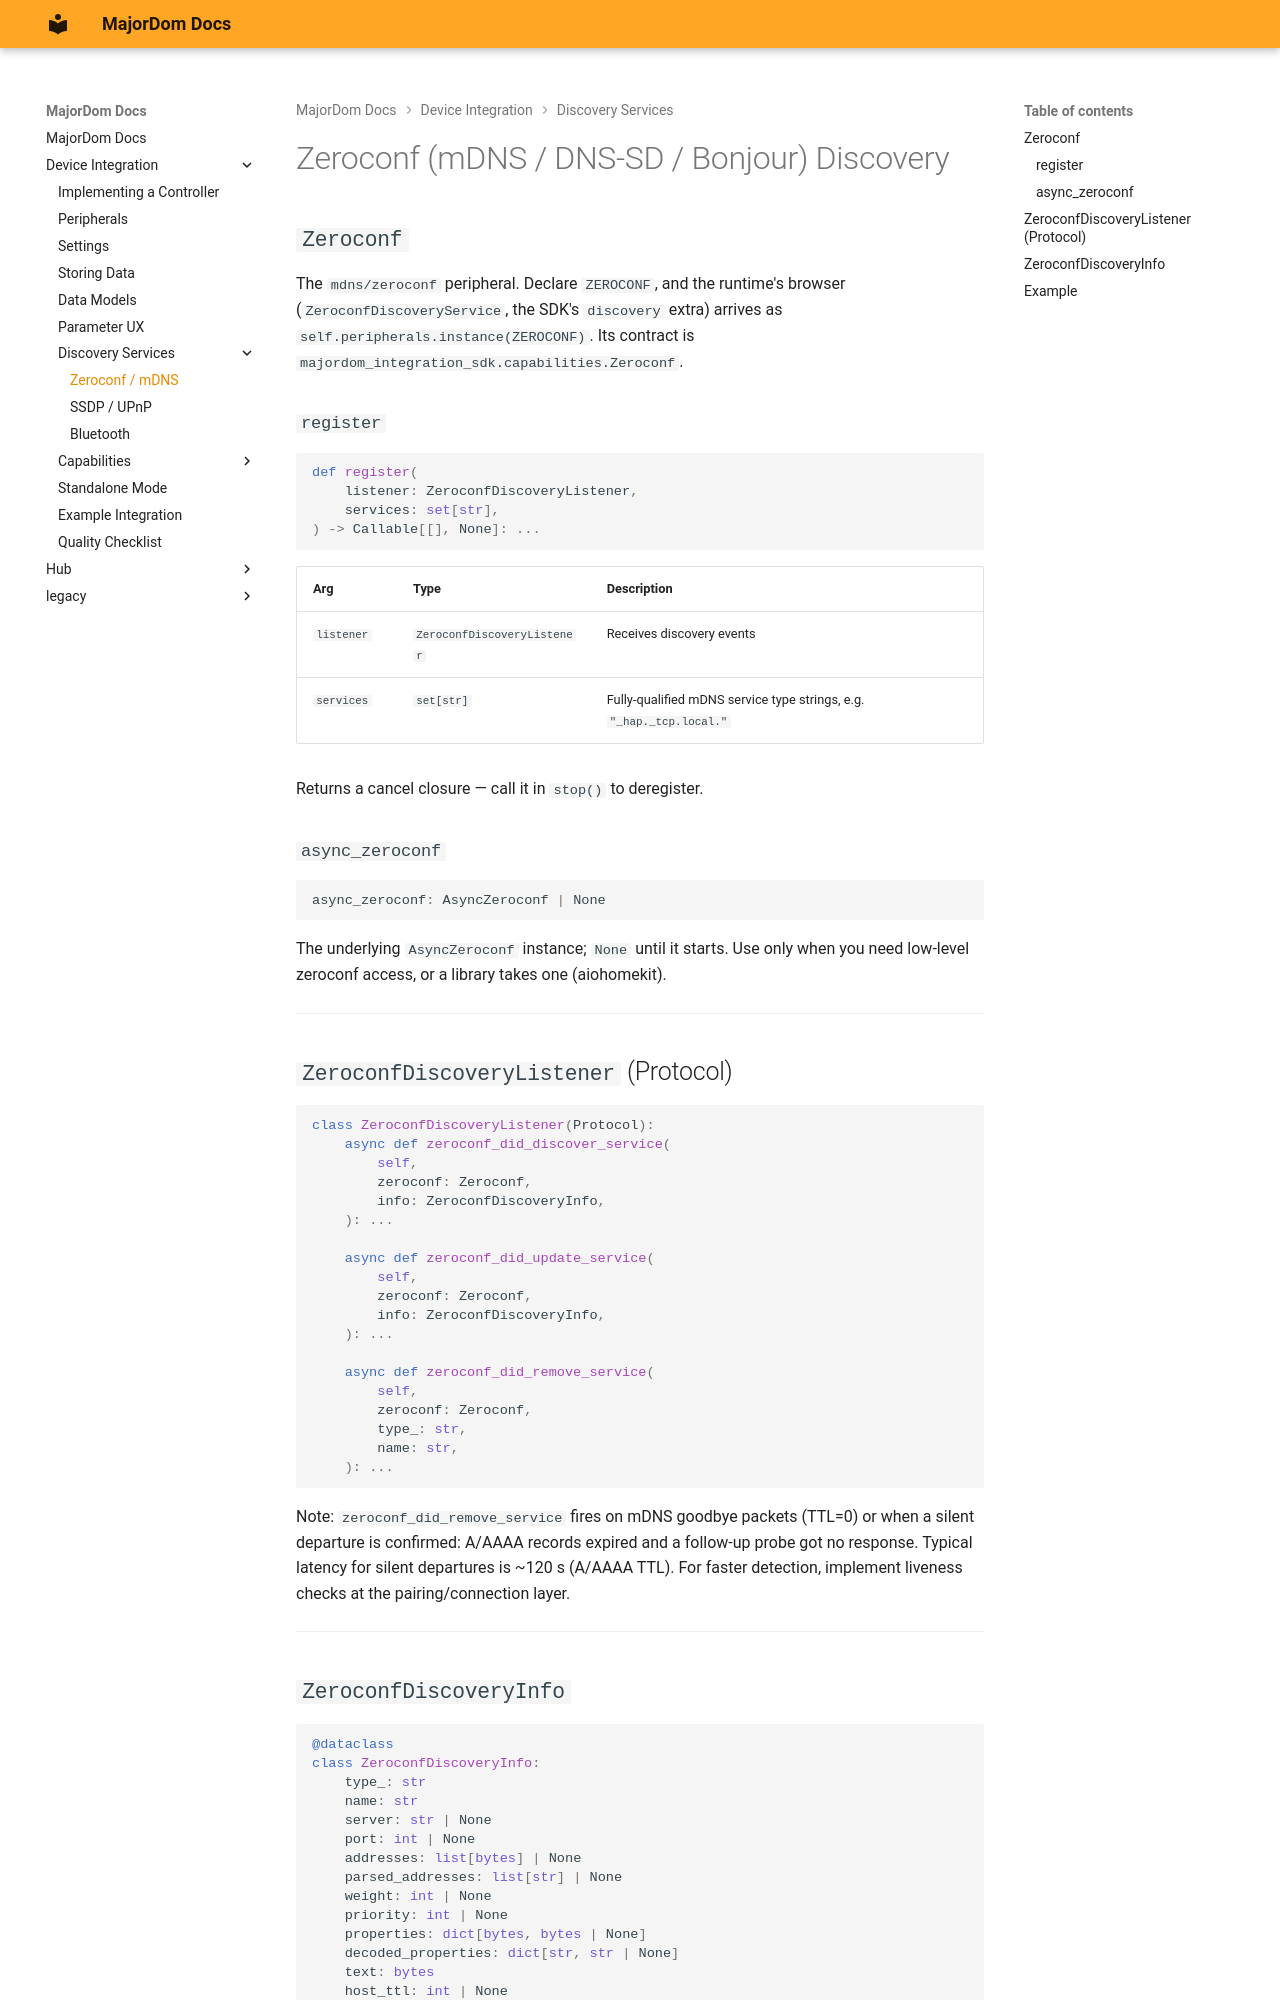

repository: MajorDom-Systems/docs · page: integrations/discovery/zeroconf/index.html · generator: mkdocs

# Zeroconf (mDNS / DNS-SD / Bonjour) Discovery

## `Zeroconf`

The `mdns/zeroconf` peripheral. Declare `ZEROCONF`, and the runtime's browser (`ZeroconfDiscoveryService`, the SDK's `discovery` extra) arrives as `self.peripherals.instance(ZEROCONF)`. Its contract is `majordom_integration_sdk.capabilities.Zeroconf`.

### `register`

```python
def register(
    listener: ZeroconfDiscoveryListener,
    services: set[str],
) -> Callable[[], None]: ...
```

| Arg | Type | Description |
|---|---|---|
| `listener` | `ZeroconfDiscoveryListener` | Receives discovery events |
| `services` | `set[str]` | Fully-qualified mDNS service type strings, e.g. `"_hap._tcp.local."` |

Returns a cancel closure — call it in `stop()` to deregister.

### `async_zeroconf`

```python
async_zeroconf: AsyncZeroconf | None
```

The underlying `AsyncZeroconf` instance; `None` until it starts. Use only when you need low-level zeroconf access, or a library takes one (aiohomekit).

---

## `ZeroconfDiscoveryListener` (Protocol)

```python
class ZeroconfDiscoveryListener(Protocol):
    async def zeroconf_did_discover_service(
        self,
        zeroconf: Zeroconf,
        info: ZeroconfDiscoveryInfo,
    ): ...

    async def zeroconf_did_update_service(
        self,
        zeroconf: Zeroconf,
        info: ZeroconfDiscoveryInfo,
    ): ...

    async def zeroconf_did_remove_service(
        self,
        zeroconf: Zeroconf,
        type_: str,
        name: str,
    ): ...
```

Note: `zeroconf_did_remove_service` fires on mDNS goodbye packets (TTL=0) or when a silent departure is confirmed: A/AAAA records expired and a follow-up probe got no response. Typical latency for silent departures is ~120 s (A/AAAA TTL). For faster detection, implement liveness checks at the pairing/connection layer.

---
